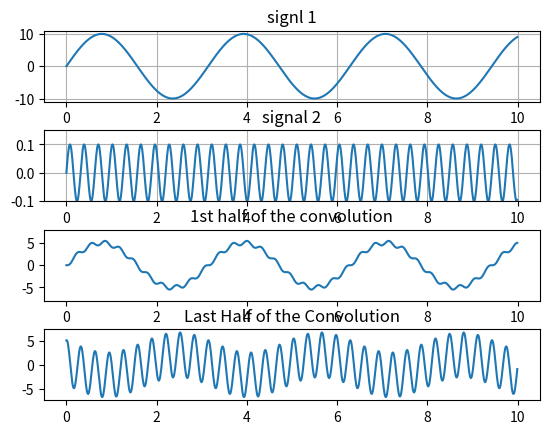

The matplotlib source for this figure:
#########################################################
#                                                       #
# [redacted]
# [redacted]
#  Homework #3 Program to Convolve given two signls     #
#   and observing its output                            #
#                                                       #
#########################################################

import numpy as np          #importing np as numpy library
import matplotlib.pyplot as plt   #importing library for plotting
from matplotlib.backends.backend_pdf import PdfPages  #importing library for pdf conversion


t = np.arange(0, 10, 0.01) # defining starting and ending value of scale
s1 = 10*np.sin(2*t)
s2 = 0.1*np.sin(20*t)

res = np.convolve(s1, s2)   #convolution result of two signal
x1 = np.zeros(shape=(0,1000))   #it takes off the the second half of the signl
x1= res[0:1000]                 #defining limit of the result that we want to show


x2= np.zeros(shape=(1000,))  # takes off the first half of the result
x2 = res[999:1999]

#plotting the graphs

plt.subplot(411)
plt.plot(t,s1)
plt.title('signl 1')
plt.grid(True)

plt.subplot(412)
plt.plot(t,s2)
plt.ylim(-0.10, 0.15)
plt.title('signal 2')

plt.grid(True)
               
plt.subplot(413)
plt.plot(t,x1)
plt.ylim(-8, 8)
plt.title('1st half of the convolution')

plt.subplot(414)
plt.plot(t,x2)
plt.title('Last Half of the Convolution')

plt.subplots_adjust(hspace=.4)  # to adjust space between two graphs
#plt.tight_layout()
plt.show()

# pp = PdfPages('hw3_out.pdf')  # converts the figure/output into the pdf
# pp.savefig(a)
# pp.close()

                  

